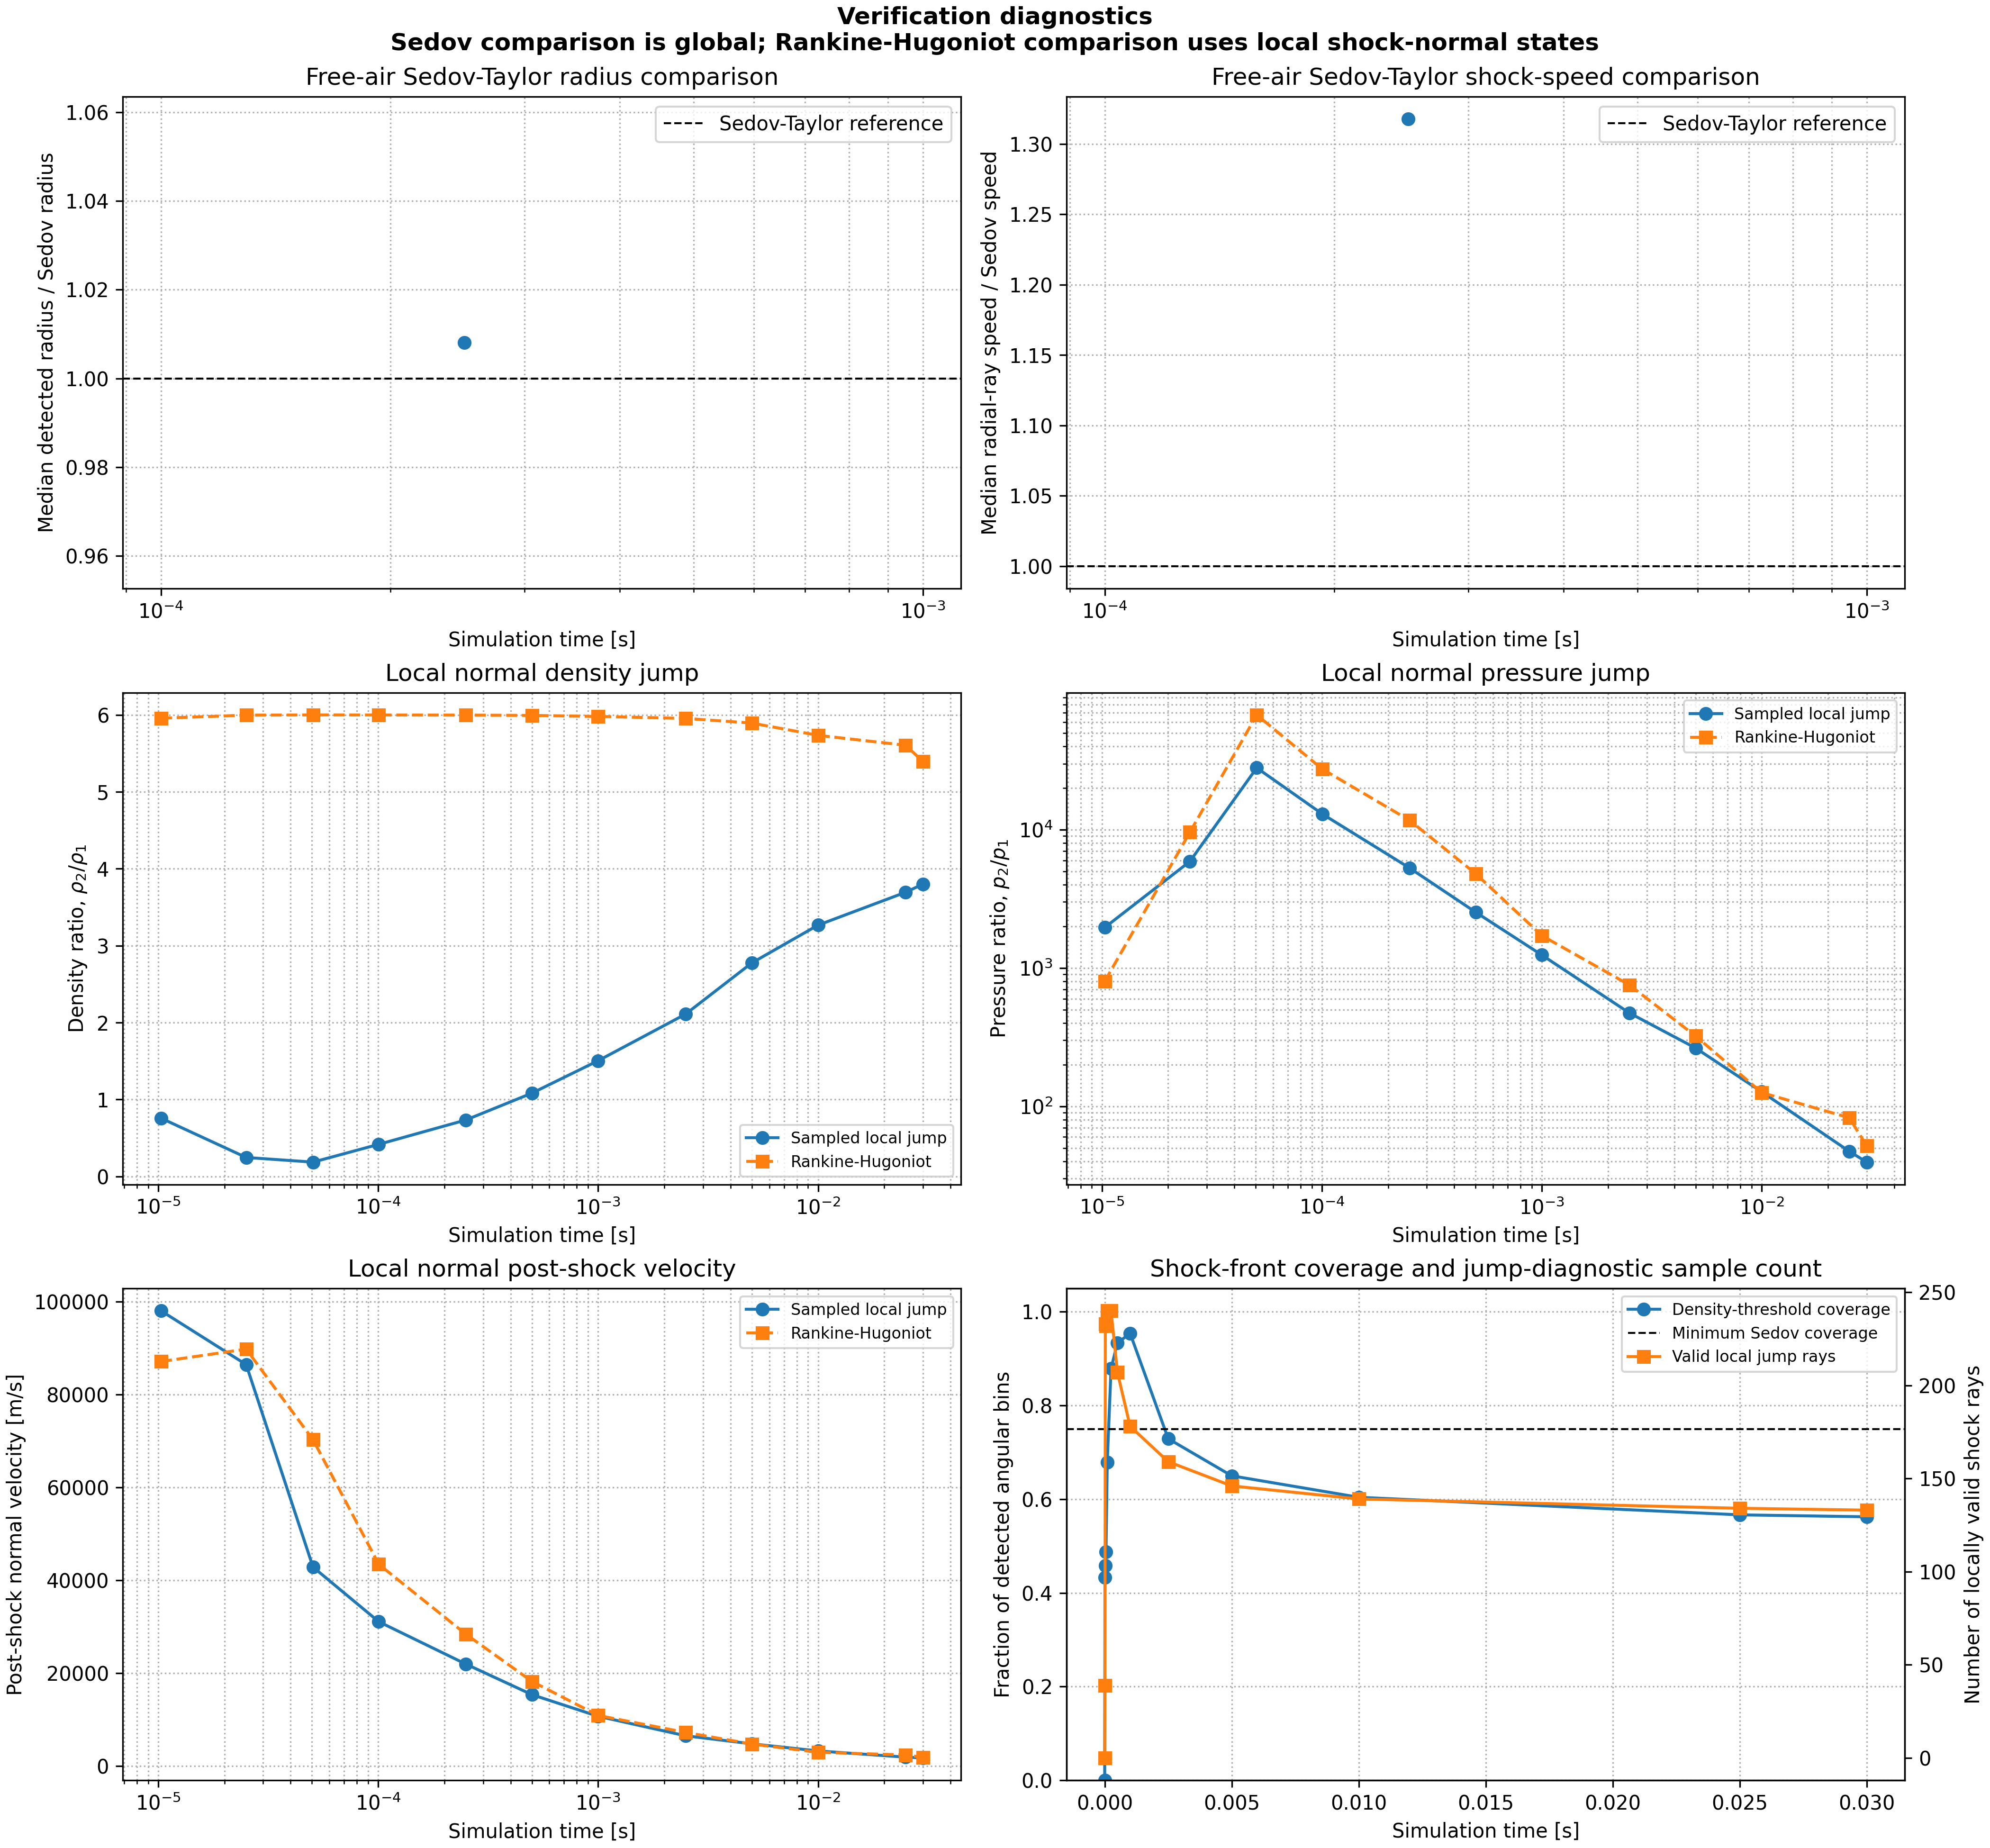

Data behind this chart, as committed beside it:
time_s, sedov_reference_radius_m, detected_radius_median_m, detected_radius_p90_m, detected_angle_fraction, sedov_comparison_valid, detected_to_sedov_radius_ratio, sedov_reference_shock_speed_m_s, detected_radial_ray_speed_median_m_s, detected_to_sedov_speed_ratio, gamma14_xi0_applicable, valid_shock_angle_bins, median_local_shock_mach, median_observed_density_ratio, median_rh_density_ratio, median_observed_pressure_ratio, median_rh_pressure_ratio, median_observed_postshock_normal_velocit…, median_rh_postshock_normal_velocity_m_s, median_shock_thickness_cells
0.0, nan, nan, nan, 0.0, 0, nan, nan, nan, nan, 1, 0, nan, nan, nan, nan, nan, nan, nan, nan
1.0292244931732586e-05, 6.109, 7.667, 8.763, 0.4333, 0, nan, 237439, nan, nan, 1, 39, 26.19, 0.7575, 5.957, 1960, 800.1, 98009, 87077, 1.911
2.5105729986789306e-05, 8.728, 9.307, 10.24, 0.4583, 0, nan, 139057, 144885, nan, 1, 233, 90.58, 0.2468, 5.996, 5889, 9571, 86429, 89749, nan
5.057011429637977e-05, 11.55, 11.59, 12.47, 0.4875, 0, nan, 91353, 111443, nan, 1, 232, 240.5, 0.1862, 5.999, 27964, 67504, 42809, 70242, nan
0.0001006, 15.21, 15.29, 16.35, 0.6792, 0, nan, 60458, 74257, nan, 1, 240, 153.1, 0.4176, 5.999, 12953, 27345, 31050, 43414, nan
0.0002502, 21.89, 22.07, 23.17, 0.8792, 1, 1.008, 35003, 46121, 1.318, 1, 240, 100.1, 0.7335, 5.997, 5286, 11685, 21932, 28378, 4.694
0.0005009, 28.9, 29.4, 30.59, 0.9333, 0, nan, 23077, 29126, nan, 1, 207, 64.11, 1.084, 5.993, 2526, 4795, 15327, 18176, 4.731
0.001, 38.11, 38.67, 40.1, 0.9542, 0, nan, 15241, 18729, nan, 1, 178, 38.32, 1.504, 5.98, 1240, 1713, 10682, 10860, 4.579
0.002501, 54.98, 56.11, 57.34, 0.7292, 0, nan, 8795, 11358, nan, 1, 159, 25.42, 2.111, 5.954, 472.7, 753.6, 6482, 7197, 4.603
0.005001, 72.55, 74.03, 75.26, 0.65, 0, nan, 5803, 7109, nan, 1, 146, 16.62, 2.776, 5.893, 263.7, 321.9, 4745, 4695, 4.655
0.01, 95.72, 98.65, 105.1, 0.6042, 0, nan, 3829, 4971, nan, 1, 139, 10.38, 3.267, 5.734, 127.1, 125.5, 3215, 2916, 4.744
0.025, 138.1, 144.5, 156.1, 0.5667, 0, nan, 2209, 3077, nan, 1, 134, 8.423, 3.694, 5.605, 47.21, 82.61, 1882, 2355, 4.893
0.03, 148.5, 155.8, 168.6, 0.5625, 0, nan, 1981, 2275, nan, 1, 133, 6.668, 3.8, 5.394, 39.48, 51.71, 1704, 1849, 4.995
